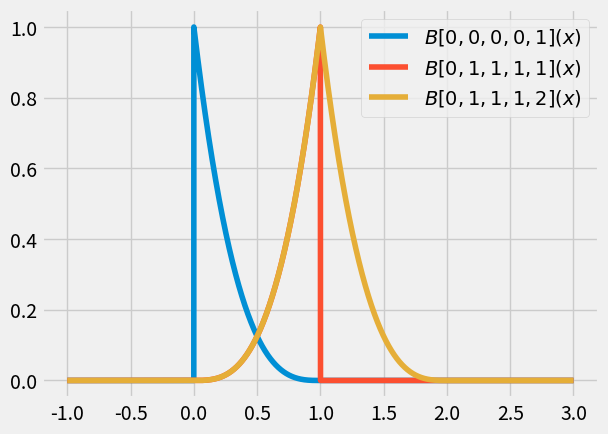

The script that saved this image:
import numpy as np
import matplotlib.pyplot as plt
import matplotlib.style
matplotlib.style.use('fivethirtyeight')

@np.vectorize
def f1(x):
    if 0 <= x < 1:
        return (1 - x)**3
    else:
        return 0.0

@np.vectorize
def f2(x):
    if 0 <= x < 1:
        return x**3
    else:
        return 0.0

@np.vectorize
def f3(x):
    if 0 <= x < 1:
        return x**3
    elif 1 <= x < 2:
        return (2 - x)**3
    else:
        return 0.0

x_values = np.linspace(-1, 3, 10000)
y_f1 = f1(x_values)
y_f2 = f2(x_values)
y_f3 = f3(x_values)

fig = plt.figure()
plt.plot(x_values, y_f1, label="$B[0, 0, 0, 0, 1](x)$")
plt.plot(x_values, y_f2, label="$B[0, 1, 1, 1, 1](x)$")
plt.plot(x_values, y_f3, label="$B[0, 1, 1, 1, 2](x)$")
plt.legend()
plt.show()
